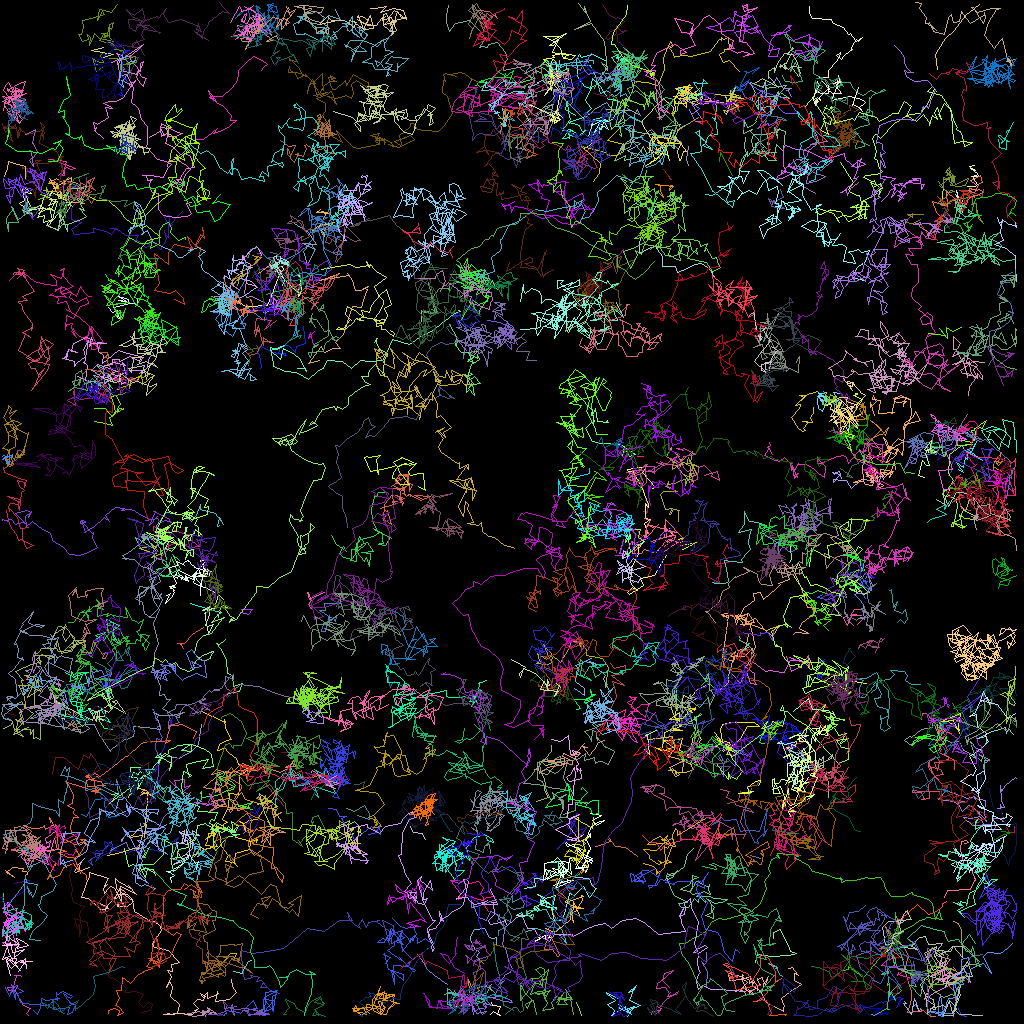

The data file committed next to this chart (first rows):
traj_idx, frame, x, y, z
34, 0, 71.97, 83.03, 0.0
43, 0, 59.46, 11.46, 0.0
168, 0, 68.82, 117.4, 0.0
172, 0, 112.7, 120.9, 0.0
101, 0, 74.3, 63.07, 0.0
101, 1, 74.18, 63.88, 0.0
111, 0, 105.1, 77.02, 0.0
111, 1, 105, 76.78, 0.0
158, 0, 95.06, 107.3, 0.0
158, 1, 93.73, 106.8, 0.0
182, 0, 80.74, 64.15, 0.0
182, 1, 80.78, 64.13, 0.0
30, 0, 85.98, 20.66, 0.0
30, 1, 85.74, 19.89, 0.0
30, 2, 85.94, 18.24, 0.0
55, 0, 91.55, 21.83, 0.0
55, 1, 89.97, 19.01, 0.0
55, 2, 89.88, 20.08, 0.0
181, 0, 56.96, 125.7, 0.0
181, 1, 57.5, 125.7, 0.0
181, 2, 58.57, 125.5, 0.0
306, 2, 22.77, 74.46, 0.0
78, 0, 39.27, 41.32, 0.0
78, 1, 38.56, 42.26, 0.0
78, 2, 38.74, 41.45, 0.0
78, 3, 39.14, 43.06, 0.0
122, 0, 108.3, 85.42, 0.0
122, 1, 105.9, 85.03, 0.0
122, 2, 105.6, 85.43, 0.0
122, 3, 106, 85.28, 0.0
133, 0, 61.22, 91.19, 0.0
133, 1, 60.67, 89.18, 0.0
133, 2, 60.45, 89.12, 0.0
133, 3, 60.03, 88.1, 0.0
153, 0, 53.07, 104.9, 0.0
153, 1, 52.74, 104.2, 0.0
153, 2, 51.61, 104, 0.0
153, 3, 51.27, 103.3, 0.0
301, 1, 73.93, 16.21, 0.0
301, 2, 72.26, 15.41, 0.0
301, 3, 70.36, 15.3, 0.0
303, 1, 120.8, 53.73, 0.0
303, 2, 119, 54.62, 0.0
303, 3, 119.3, 54.99, 0.0
305, 2, 117.7, 24.74, 0.0
305, 3, 117.9, 22.87, 0.0
139, 0, 20.25, 98.39, 0.0
139, 1, 19.24, 99.25, 0.0
139, 3, 20.19, 100, 0.0
139, 4, 20.8, 98.53, 0.0
22, 0, 78.5, 22.42, 0.0
22, 1, 78.09, 21.95, 0.0
22, 2, 77.69, 21.71, 0.0
22, 3, 78.65, 22.49, 0.0
22, 4, 80.45, 22.97, 0.0
160, 0, 70.54, 112.3, 0.0
160, 1, 69.58, 111.8, 0.0
160, 2, 71.01, 110.4, 0.0
160, 3, 71.17, 111, 0.0
160, 4, 71.95, 111, 0.0
... 32,490 more rows
